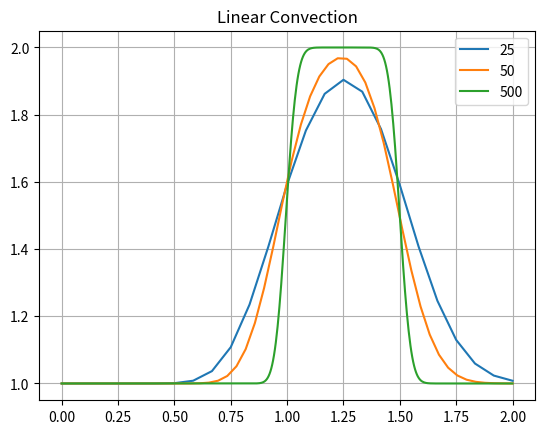
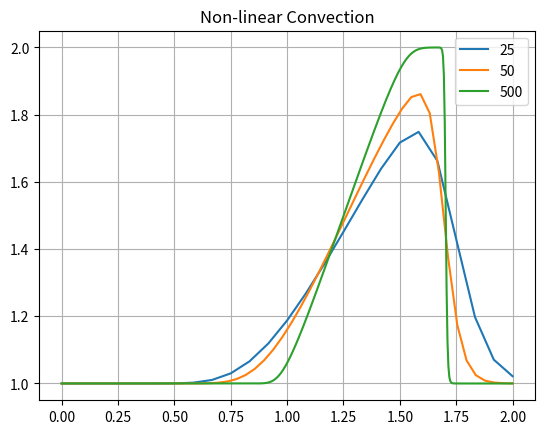

These figures' Python source, in order:
import numpy as np
from matplotlib import pyplot as p

def conv1d(nx,t,l,c=0):

    # Setup grid
    x = np.linspace(0, l, nx)
    dx = x[1]-x[0]

    # Initial conditions
    u = np.ones(nx)
    u[int(0.5/dx):int(1/dx + 1)] = 2

    # Loop through time and space
    ti = 0
    while (ti <= t):
        un = u.copy()
        dt = np.min((dx/un)*0.5)
        ti += dt
        for i in range(1, nx):
            if c>0:
                u[i] = un[i] - c*(dt/dx)*(un[i]-un[i-1])
            else:
                u[i] = un[i] - un[i]*(dt/dx)*(un[i]-un[i-1])
        
    return (x,u)


if __name__ == "__main__":

    (x1,u1) = conv1d(25,0.5,2,1)
    (x2,u2) = conv1d(50,0.5,2,1)
    (x3,u3) = conv1d(500,0.5,2,1)

    p.figure()
    p.plot(x1,u1)
    p.plot(x2,u2)
    p.plot(x3,u3)
    p.grid()
    p.title("Linear Convection")
    p.legend(["25","50","500"])
    p.show()

    (x1,u1) = conv1d(25,0.5,2)
    (x2,u2) = conv1d(50,0.5,2)
    (x3,u3) = conv1d(500,0.5,2)

    p.figure()
    p.plot(x1,u1)
    p.plot(x2,u2)
    p.plot(x3,u3)
    p.grid()
    p.title("Non-linear Convection")
    p.legend(["25","50","500"])
    p.show()
        

